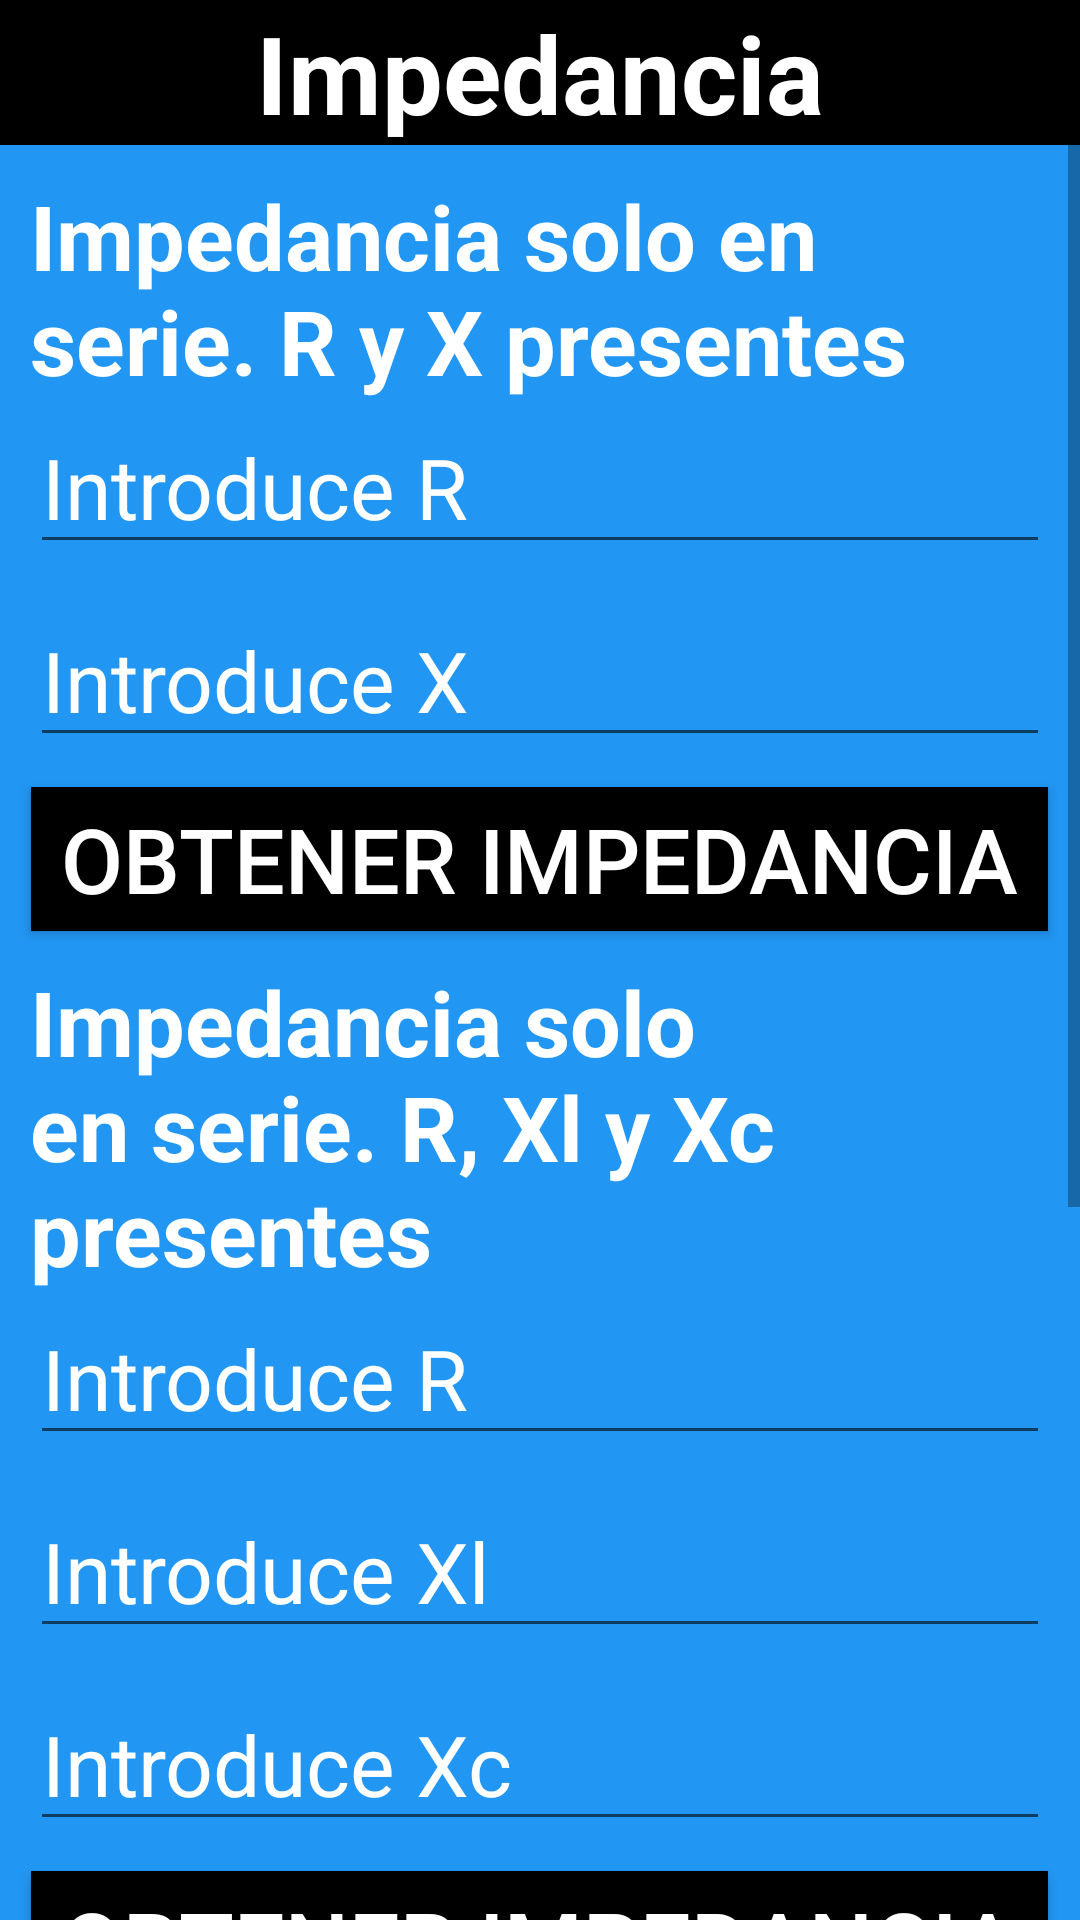

Android layout source for this screen:
<!-- AndroidManifest.xml: application theme AppTheme -->
<!-- res/layout/activity_impedancia.xml -->
<?xml version="1.0" encoding="utf-8"?>
<LinearLayout xmlns:android="http://schemas.android.com/apk/res/android"
    xmlns:tools="http://schemas.android.com/tools"
    android:layout_width="match_parent"
    android:layout_height="match_parent"
    android:background="#2196F3"
    android:orientation="vertical"
    tools:context=".ImpedanciaActivity">

    <ScrollView
        android:layout_width="match_parent"
        android:layout_height="match_parent">

        <LinearLayout
            android:layout_width="match_parent"
            android:layout_height="match_parent"
            android:orientation="vertical">

            <TextView
                android:layout_width="match_parent"
                android:layout_height="wrap_content"
                android:background="@color/colorPrimaryDark"
                android:gravity="center"
                android:text="Impedancia"
                android:textColor="#FFFFFF"
                android:textSize="36sp"
                android:textStyle="bold" />

            <TextView
                android:layout_width="match_parent"
                android:layout_height="wrap_content"
                android:layout_marginLeft="10dp"
                android:layout_marginTop="10dp"
                android:layout_marginRight="10dp"
                android:text="Impedancia solo en serie. R y X presentes"
                android:textColor="#FFFFFF"
                android:textSize="30sp"
                android:textStyle="bold" />

            <EditText
                android:id="@+id/impedancia11"
                android:layout_width="match_parent"
                android:layout_height="wrap_content"
                android:layout_marginLeft="10dp"
                android:layout_marginRight="10dp"
                android:layout_marginBottom="10dp"
                android:hint="Introduce R"
                android:textColorHint="#FFFFFF"
                android:textSize="28sp"
                android:textStyle="normal" />

            <EditText
                android:id="@+id/impedancia12"
                android:layout_width="match_parent"
                android:layout_height="wrap_content"
                android:layout_marginLeft="10dp"
                android:layout_marginRight="10dp"
                android:layout_marginBottom="10dp"
                android:hint="Introduce X"
                android:textColorHint="#FFFFFF"
                android:textSize="28sp"
                android:textStyle="normal" />

            <Button
                android:id="@+id/impedanciaButton1"
                android:layout_width="wrap_content"
                android:layout_height="wrap_content"
                android:layout_gravity="center"
                android:background="@color/colorPrimaryDark"
                android:paddingLeft="10dp"
                android:paddingRight="10dp"
                android:text="Obtener Impedancia"
                android:textColor="#FFFFFF"
                android:textSize="30sp" />

            

            <TextView
                android:layout_width="match_parent"
                android:layout_height="wrap_content"
                android:layout_marginLeft="10dp"
                android:layout_marginTop="10dp"
                android:layout_marginRight="10dp"
                android:text="Impedancia solo en serie. R, Xl y Xc presentes"
                android:textColor="#FFFFFF"
                android:textSize="30sp"
                android:textStyle="bold" />

            <EditText
                android:id="@+id/impedancia21"
                android:layout_width="match_parent"
                android:layout_height="wrap_content"
                android:layout_marginLeft="10dp"
                android:layout_marginRight="10dp"
                android:layout_marginBottom="10dp"
                android:hint="Introduce R"
                android:textColorHint="#FFFFFF"
                android:textSize="28sp"
                android:textStyle="normal" />


            <EditText
                android:id="@+id/impedancia23"
                android:layout_width="match_parent"
                android:layout_height="wrap_content"
                android:layout_marginLeft="10dp"
                android:layout_marginRight="10dp"
                android:layout_marginBottom="10dp"
                android:hint="Introduce Xl"
                android:textColorHint="#FFFFFF"
                android:textSize="28sp"
                android:textStyle="normal" />

            <EditText
                android:id="@+id/impedancia24"
                android:layout_width="match_parent"
                android:layout_height="wrap_content"
                android:layout_marginLeft="10dp"
                android:layout_marginRight="10dp"
                android:layout_marginBottom="10dp"
                android:hint="Introduce Xc"
                android:textColorHint="#FFFFFF"
                android:textSize="28sp"
                android:textStyle="normal" />

            <Button
                android:id="@+id/impedanciaButton2"
                android:layout_width="wrap_content"
                android:layout_height="wrap_content"
                android:layout_gravity="center"
                android:background="@color/colorPrimaryDark"
                android:paddingLeft="10dp"
                android:paddingRight="10dp"
                android:text="Obtener Impedancia"
                android:textColor="#FFFFFF"
                android:textSize="30sp" />

            

            <TextView
                android:layout_width="match_parent"
                android:layout_height="wrap_content"
                android:layout_marginLeft="10dp"
                android:layout_marginTop="10dp"
                android:layout_marginRight="10dp"
                android:text="Impedancia solo en serie. R, X y J presentes"
                android:textColor="#FFFFFF"
                android:textSize="30sp"
                android:textStyle="bold" />

            <EditText
                android:id="@+id/impedancia31"
                android:layout_width="match_parent"
                android:layout_height="wrap_content"
                android:layout_marginLeft="10dp"
                android:layout_marginRight="10dp"
                android:layout_marginBottom="10dp"
                android:hint="Introduce R"
                android:textColorHint="#FFFFFF"
                android:textSize="28sp"
                android:textStyle="normal" />

            <EditText
                android:id="@+id/impedancia32"
                android:layout_width="match_parent"
                android:layout_height="wrap_content"
                android:layout_marginLeft="10dp"
                android:layout_marginRight="10dp"
                android:layout_marginBottom="10dp"
                android:hint="Introduce X"
                android:textColorHint="#FFFFFF"
                android:textSize="28sp"
                android:textStyle="normal" />

            <EditText
                android:id="@+id/impedancia33"
                android:layout_width="match_parent"
                android:layout_height="wrap_content"
                android:layout_marginLeft="10dp"
                android:layout_marginRight="10dp"
                android:layout_marginBottom="10dp"
                android:hint="Introduce j"
                android:textColorHint="#FFFFFF"
                android:textSize="28sp"
                android:textStyle="normal" />

            <Button
                android:id="@+id/impedanciaButton3"
                android:layout_width="wrap_content"
                android:layout_height="wrap_content"
                android:layout_gravity="center"
                android:layout_marginBottom="20dp"
                android:background="@color/colorPrimaryDark"
                android:paddingLeft="10dp"
                android:paddingRight="10dp"
                android:text="Obtener Impedancia"
                android:textColor="#FFFFFF"
                android:textSize="30sp" />
        </LinearLayout>
    </ScrollView>
</LinearLayout>
<!-- resources referenced by this layout -->
<resources>
  <color name="colorPrimaryDark">#000000</color>
  <style name="AppTheme" parent="Theme.AppCompat.Light.DarkActionBar">
          
          <item name="colorPrimary">#000000</item>
          <item name="colorPrimaryDark">@color/colorPrimaryDark</item>
          <item name="colorAccent">@color/colorAccent</item>
  
  
      </style>
  ía
  <color name="colorAccent">#03DAC5</color>
</resources>
